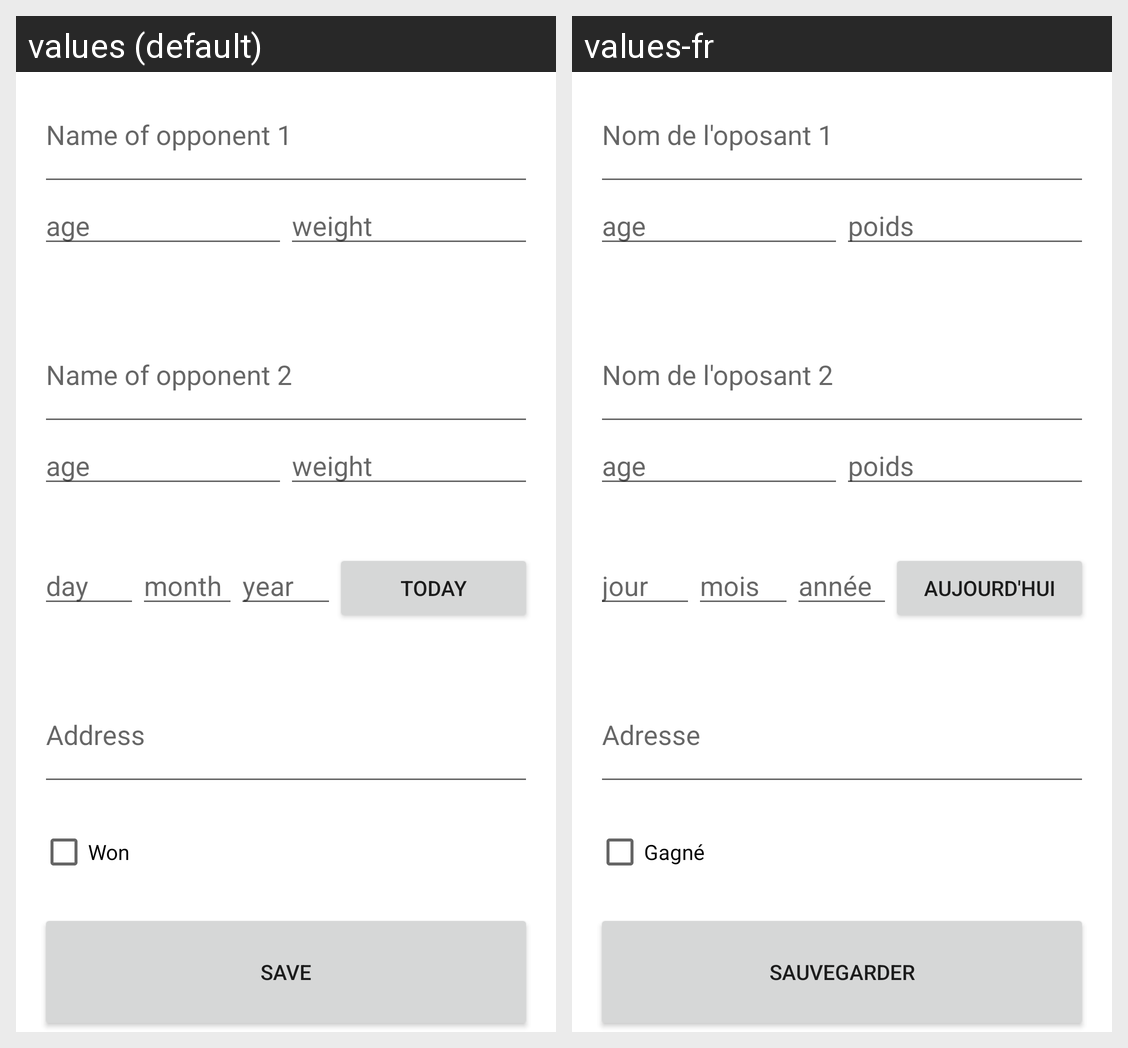

The Android screen above is rendered under two locales of the same app. Produce the string resources it draws, with the default and per-locale values.
Android screen res/layout/fragment_new_fight.xml rendered under 2 locales, left to right: values (default), values-fr. Device: Nexus 5 (rendered at 1080×1920; each locale shown at half size, 540×960, under a caption strip naming it); theme Theme.MyBoxer.
Strings drawn on this screen, with the default value and each locale's value (text and hints the layout hard-codes, and strings that could not be matched under every locale, appear in the picture but are not listed):

nom_de_l_oposant_1
  values: Name of opponent 1
  values-fr: Nom de l'oposant 1

age
  values: age
  values-fr: age

poids
  values: weight
  values-fr: poids

nom_de_l_oposant_2
  values: Name of opponent 2
  values-fr: Nom de l'oposant 2

jour
  values: day
  values-fr: jour

mois
  values: month
  values-fr: mois

annee
  values: year
  values-fr: année

aujourd_hui
  values: Today
  values-fr: Aujourd'hui

adresse
  values: Address
  values-fr: Adresse

checkbox
  values: Won
  values-fr: Gagné

sauvegarder
  values: Save
  values-fr: Sauvegarder
